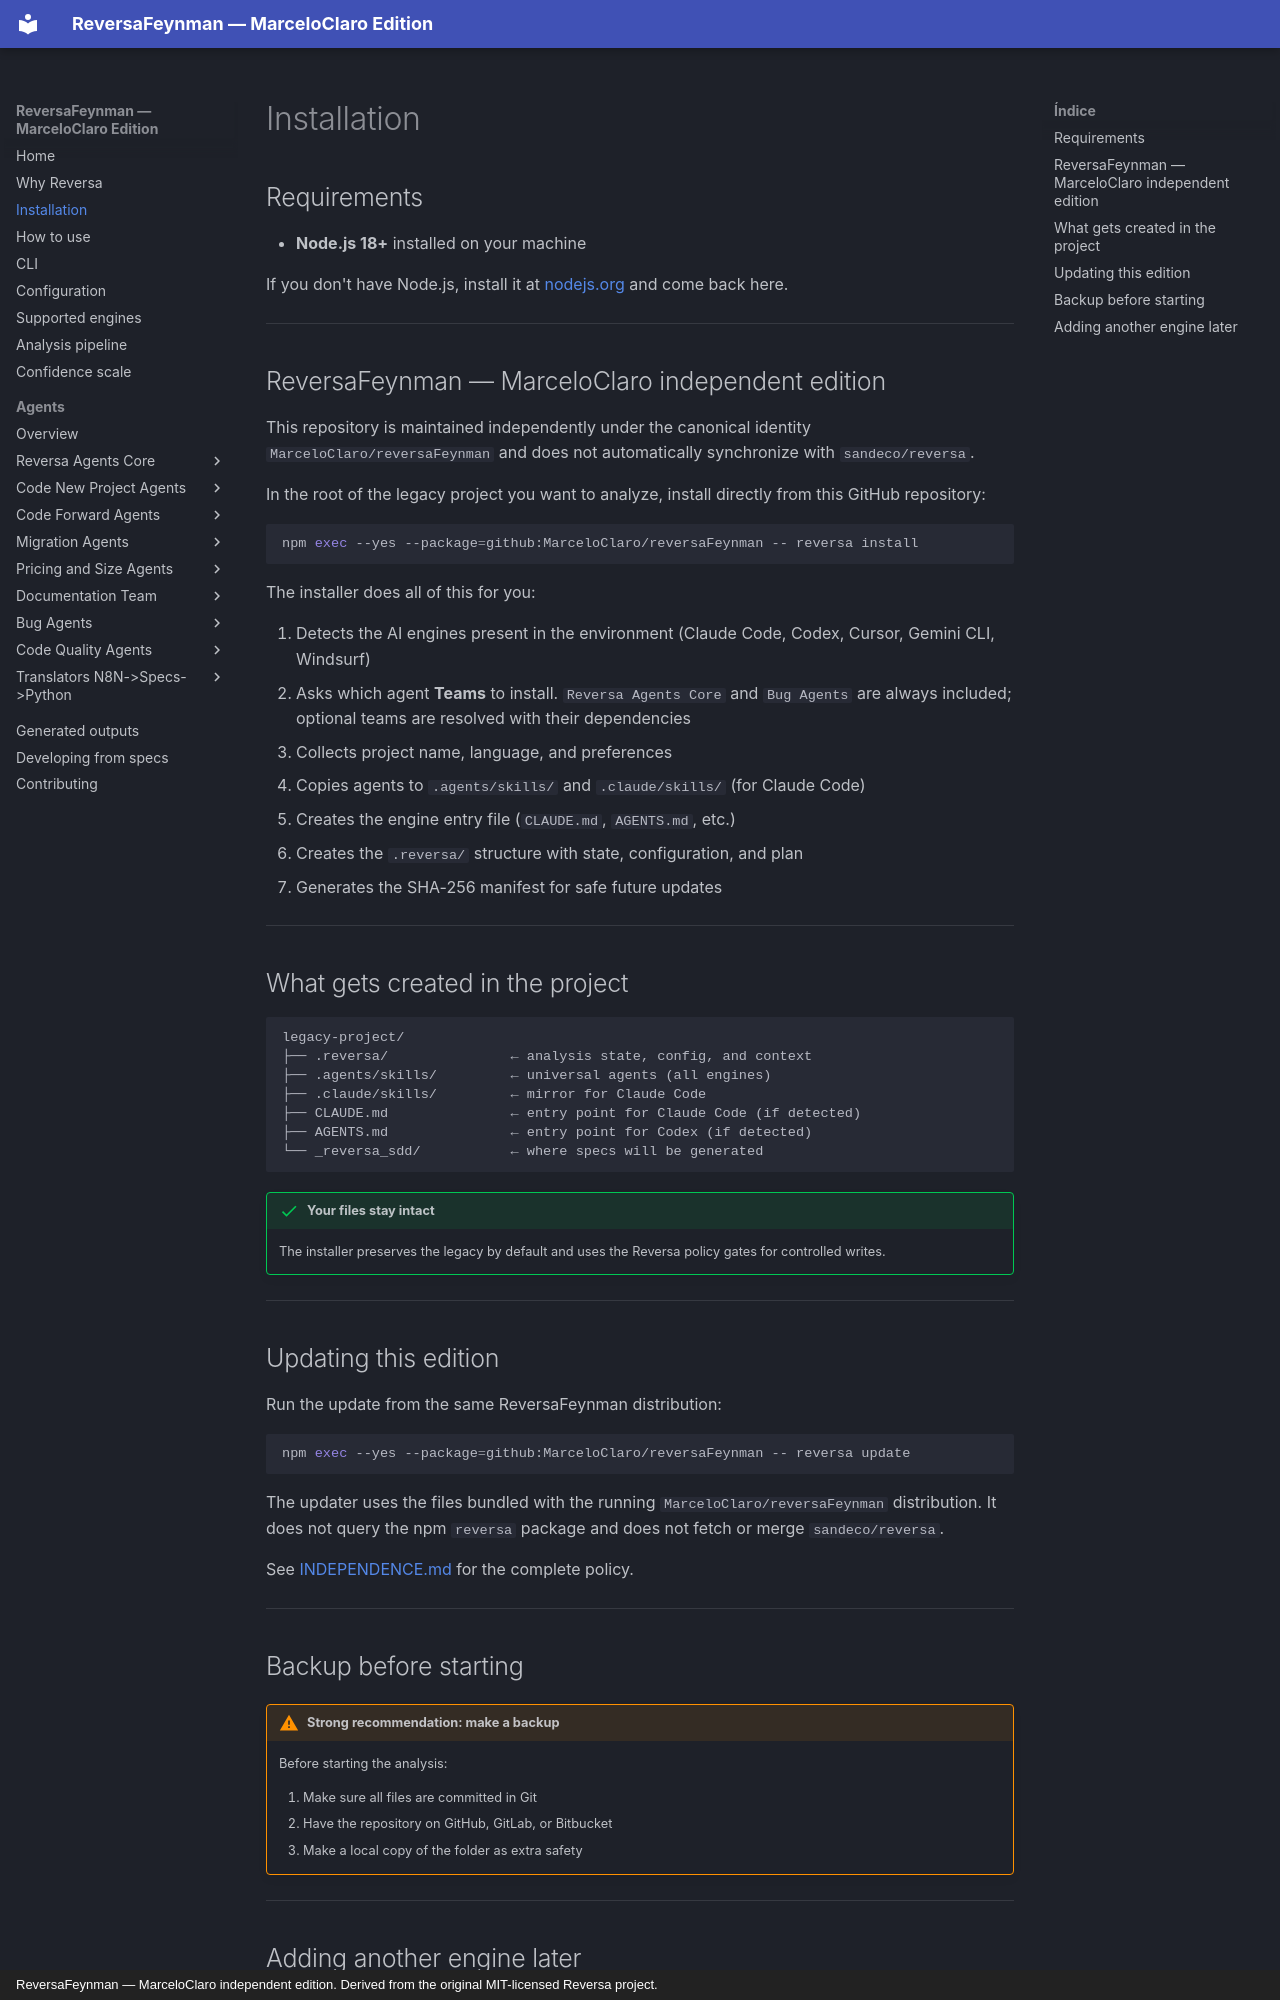

repository: MarceloClaro/reversa · page: instalacao/index.html · generator: mkdocs · copyright: ReversaFeynman — MarceloClaro independent edition. Derived from the original MIT-licensed Reversa project.

# Installation

## Requirements

- **Node.js 18+** installed on your machine

If you don't have Node.js, install it at [nodejs.org](https://nodejs.org) and come back here.

---

## ReversaFeynman — MarceloClaro independent edition

This repository is maintained independently under the canonical identity `MarceloClaro/reversaFeynman` and does not automatically synchronize with `sandeco/reversa`.

In the root of the legacy project you want to analyze, install directly from this GitHub repository:

```bash
npm exec --yes --package=github:MarceloClaro/reversaFeynman -- reversa install
```

The installer does all of this for you:

1. Detects the AI engines present in the environment (Claude Code, Codex, Cursor, Gemini CLI, Windsurf)
2. Asks which agent **Teams** to install. `Reversa Agents Core` and `Bug Agents` are always included; optional teams are resolved with their dependencies
3. Collects project name, language, and preferences
4. Copies agents to `.agents/skills/` and `.claude/skills/` (for Claude Code)
5. Creates the engine entry file (`CLAUDE.md`, `AGENTS.md`, etc.)
6. Creates the `.reversa/` structure with state, configuration, and plan
7. Generates the SHA-256 manifest for safe future updates

---

## What gets created in the project

```text
legacy-project/
├── .reversa/               ← analysis state, config, and context
├── .agents/skills/         ← universal agents (all engines)
├── .claude/skills/         ← mirror for Claude Code
├── CLAUDE.md               ← entry point for Claude Code (if detected)
├── AGENTS.md               ← entry point for Codex (if detected)
└── _reversa_sdd/           ← where specs will be generated
```

!!! success "Your files stay intact"
    The installer preserves the legacy by default and uses the Reversa policy gates for controlled writes.

---

## Updating this edition

Run the update from the same ReversaFeynman distribution:

```bash
npm exec --yes --package=github:MarceloClaro/reversaFeynman -- reversa update
```

The updater uses the files bundled with the running `MarceloClaro/reversaFeynman` distribution. It does not query the npm `reversa` package and does not fetch or merge `sandeco/reversa`.

See [INDEPENDENCE.md](https://github.com/MarceloClaro/reversaFeynman/blob/main/INDEPENDENCE.md) for the complete policy.

---

## Backup before starting

!!! warning "Strong recommendation: make a backup"
    Before starting the analysis:

    1. Make sure all files are committed in Git
    2. Have the repository on GitHub, GitLab, or Bitbucket
    3. Make a local copy of the folder as extra safety

---
